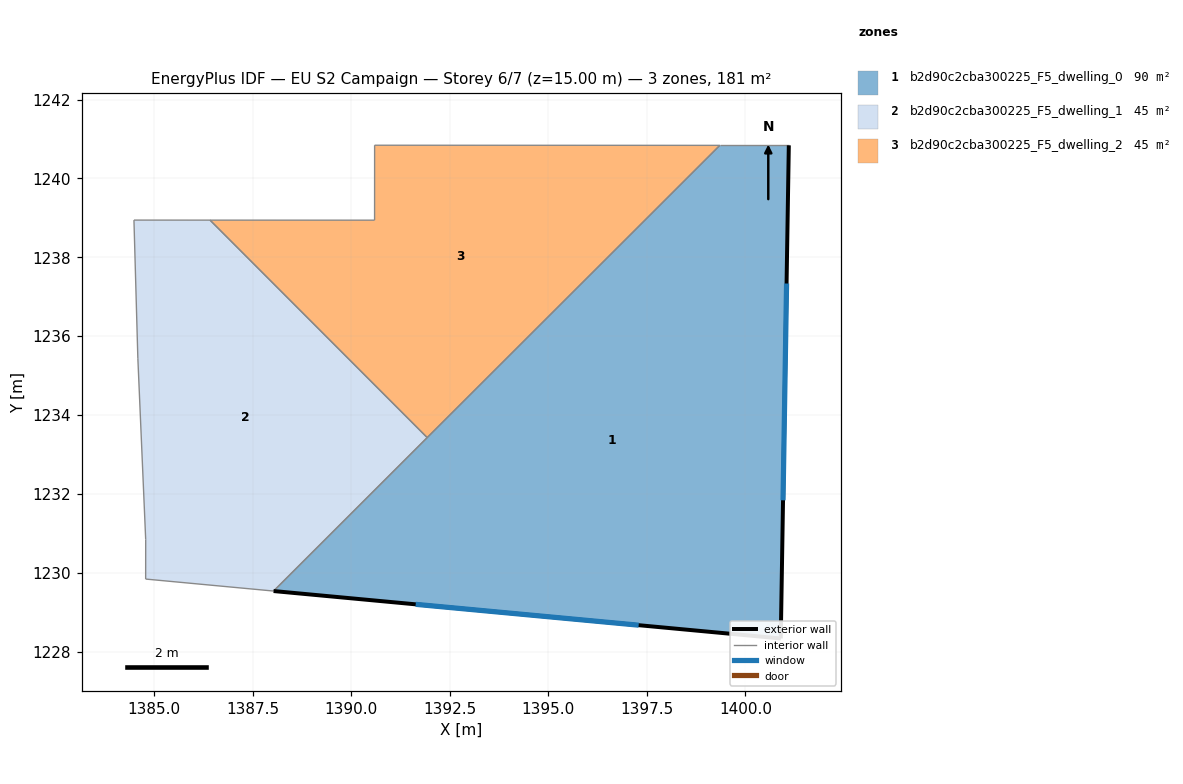
=== STOREY PLAN SPEC (per zone: floor XY polygon, exterior-wall plan segments, windows/doors) ===
zone 1: b2d90c2cba300225_F5_dwelling_0  (90.5 m²)
  floor: (1401.10, 1240.84) (1400.90, 1228.33) (1388.03, 1229.54) (1399.35, 1240.84)
  exterior wall: (1400.90, 1228.33) – (1401.10, 1240.84)  [12.5 m]
    window: (1400.96, 1231.84) – (1401.05, 1237.34)  [7.3 m²]
  exterior wall: (1388.03, 1229.54) – (1400.90, 1228.33)  [12.9 m]
    window: (1391.64, 1229.20) – (1397.29, 1228.67)  [7.5 m²]
  interior walls: 2
zone 2: b2d90c2cba300225_F5_dwelling_1  (45.2 m²)
  floor: (1386.42, 1238.94) (1391.93, 1233.43) (1388.03, 1229.54) (1384.79, 1229.84) (1384.79, 1230.84) (1384.59, 1235.44) (1384.49, 1238.95)
  interior walls: 7
zone 3: b2d90c2cba300225_F5_dwelling_2  (45.2 m²)
  floor: (1399.35, 1240.84) (1391.93, 1233.43) (1386.42, 1238.94) (1390.59, 1238.94) (1390.60, 1240.84)
  interior walls: 5

=== DERIVED (storey summary) ===
Building: EU S2 Campaign
Storey: 6 of 7  (floor level z = 15.00 m)
Storey gross floor area: 181.0 m²
Zones on this storey: 3
  - b2d90c2cba300225_F5_dwelling_0: floor 90.5 m²; exterior wall 25.4 m (76.3 m²); 2 window(s) 14.7 m²; WWR 19.3%
  - b2d90c2cba300225_F5_dwelling_1: floor 45.2 m²
  - b2d90c2cba300225_F5_dwelling_2: floor 45.2 m²
Zone adjacency: (none detected)